28-way image classification set "infrared_dataset" from GitHub (kk-2m/AnimalClassification-IFOR); label vocabulary: acryllium vulturinum, aepyceros melampus, bos taurus, capra aegagrus, cephalophus nigrifrons, crax rubra, paca, dasyprocta punctata, equus quagga, giraffa camelopardalis, leopardus pardalis, african elephant, madoqua guentheri, mazama americana, mazama temama, meleagris ocellata, mitu tuberosum, nasua narica, panthera onca, papio anubis, pecari tajacu, phacochoerus africanus, psophia leucoptera, puma, syncerus caffer, south american tapir, tayassu pecari, urocyon cinereoargenteus.

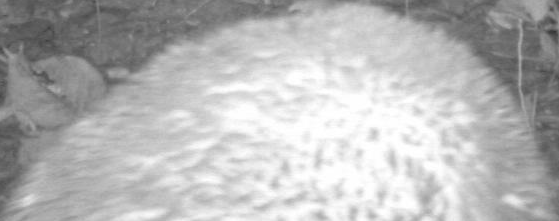
Label: paca

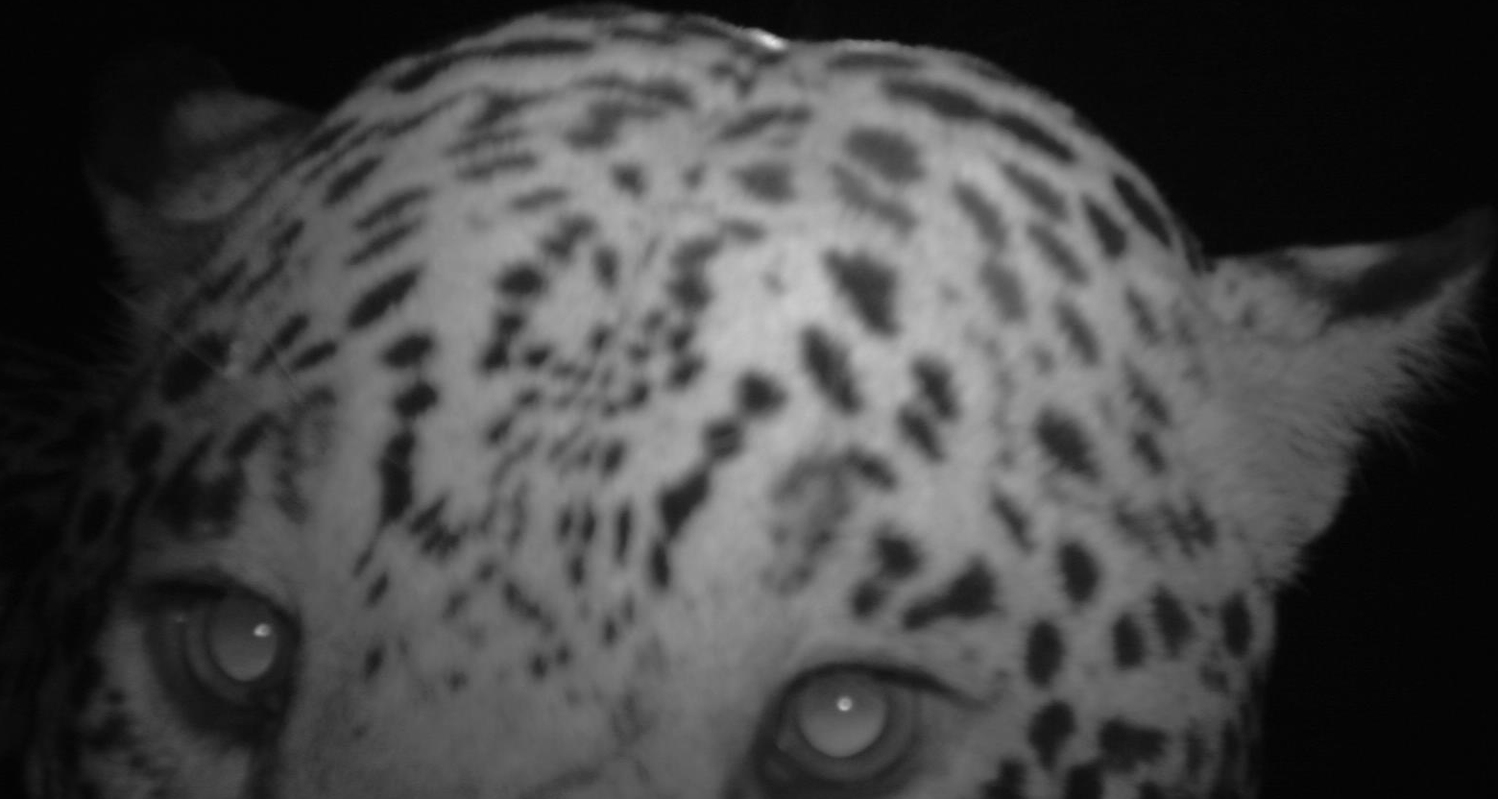
Label: panthera onca

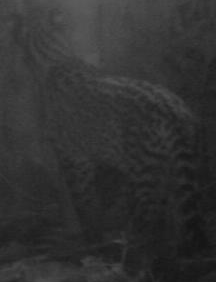
Label: leopardus pardalis

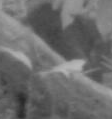
Label: dasyprocta punctata

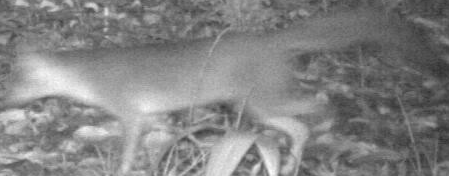
Label: urocyon cinereoargenteus

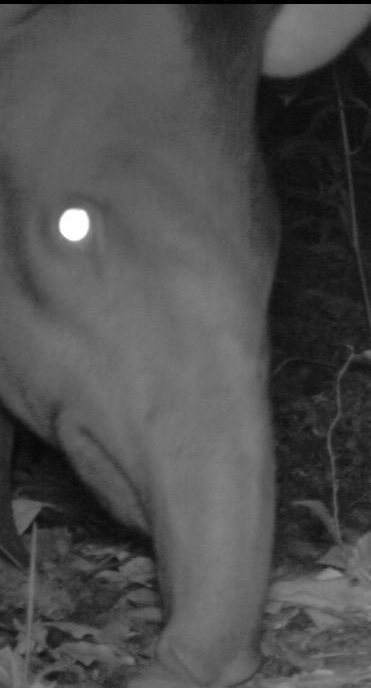
Label: south american tapir
